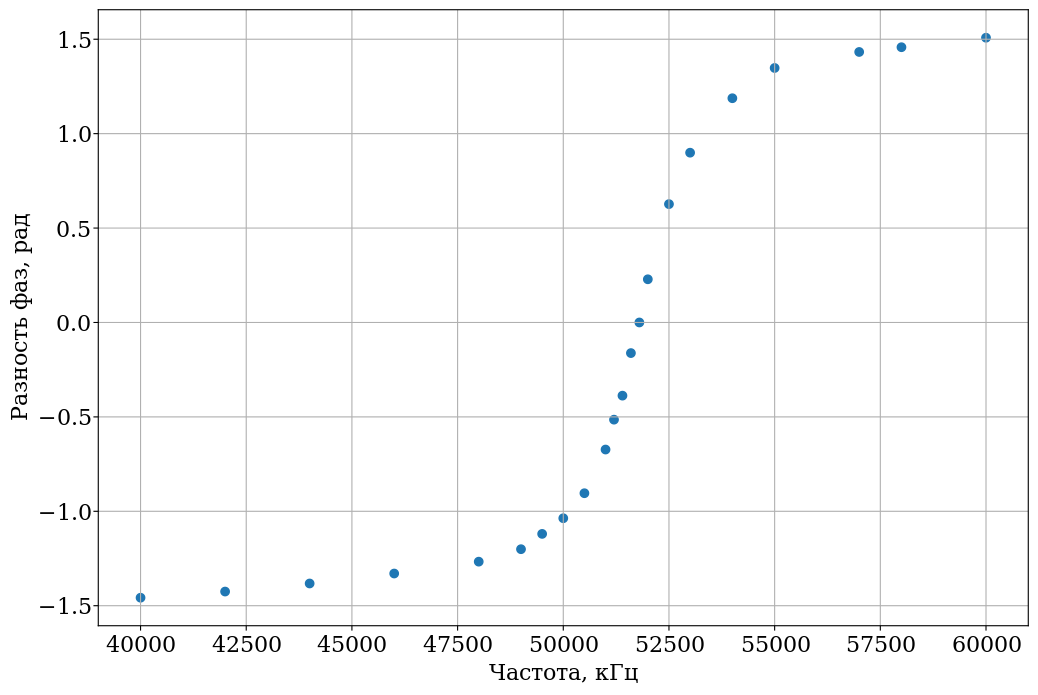

Values plotted in this chart, from the file beside it:
# Capacitor 1, phase-frequency characteristics
frequency (kHz), phase difference (us)
40.0, -5.8
42.0, -5.4
44.0, -5
46.0, -4.6
48.0, -4.2
49.0, -3.9
49.5, -3.6
50.0, -3.3
50.5, -2.85
51.0, -2.1
51.2, -1.6
51.4, -1.2
51.6, -0.5
51.8, 0
52.0, 0.7
52.5, 1.9
53.0, 2.7
54.0, 3.5
55.0, 3.9
57.0, 4
58.0, 4
60.0, 4
